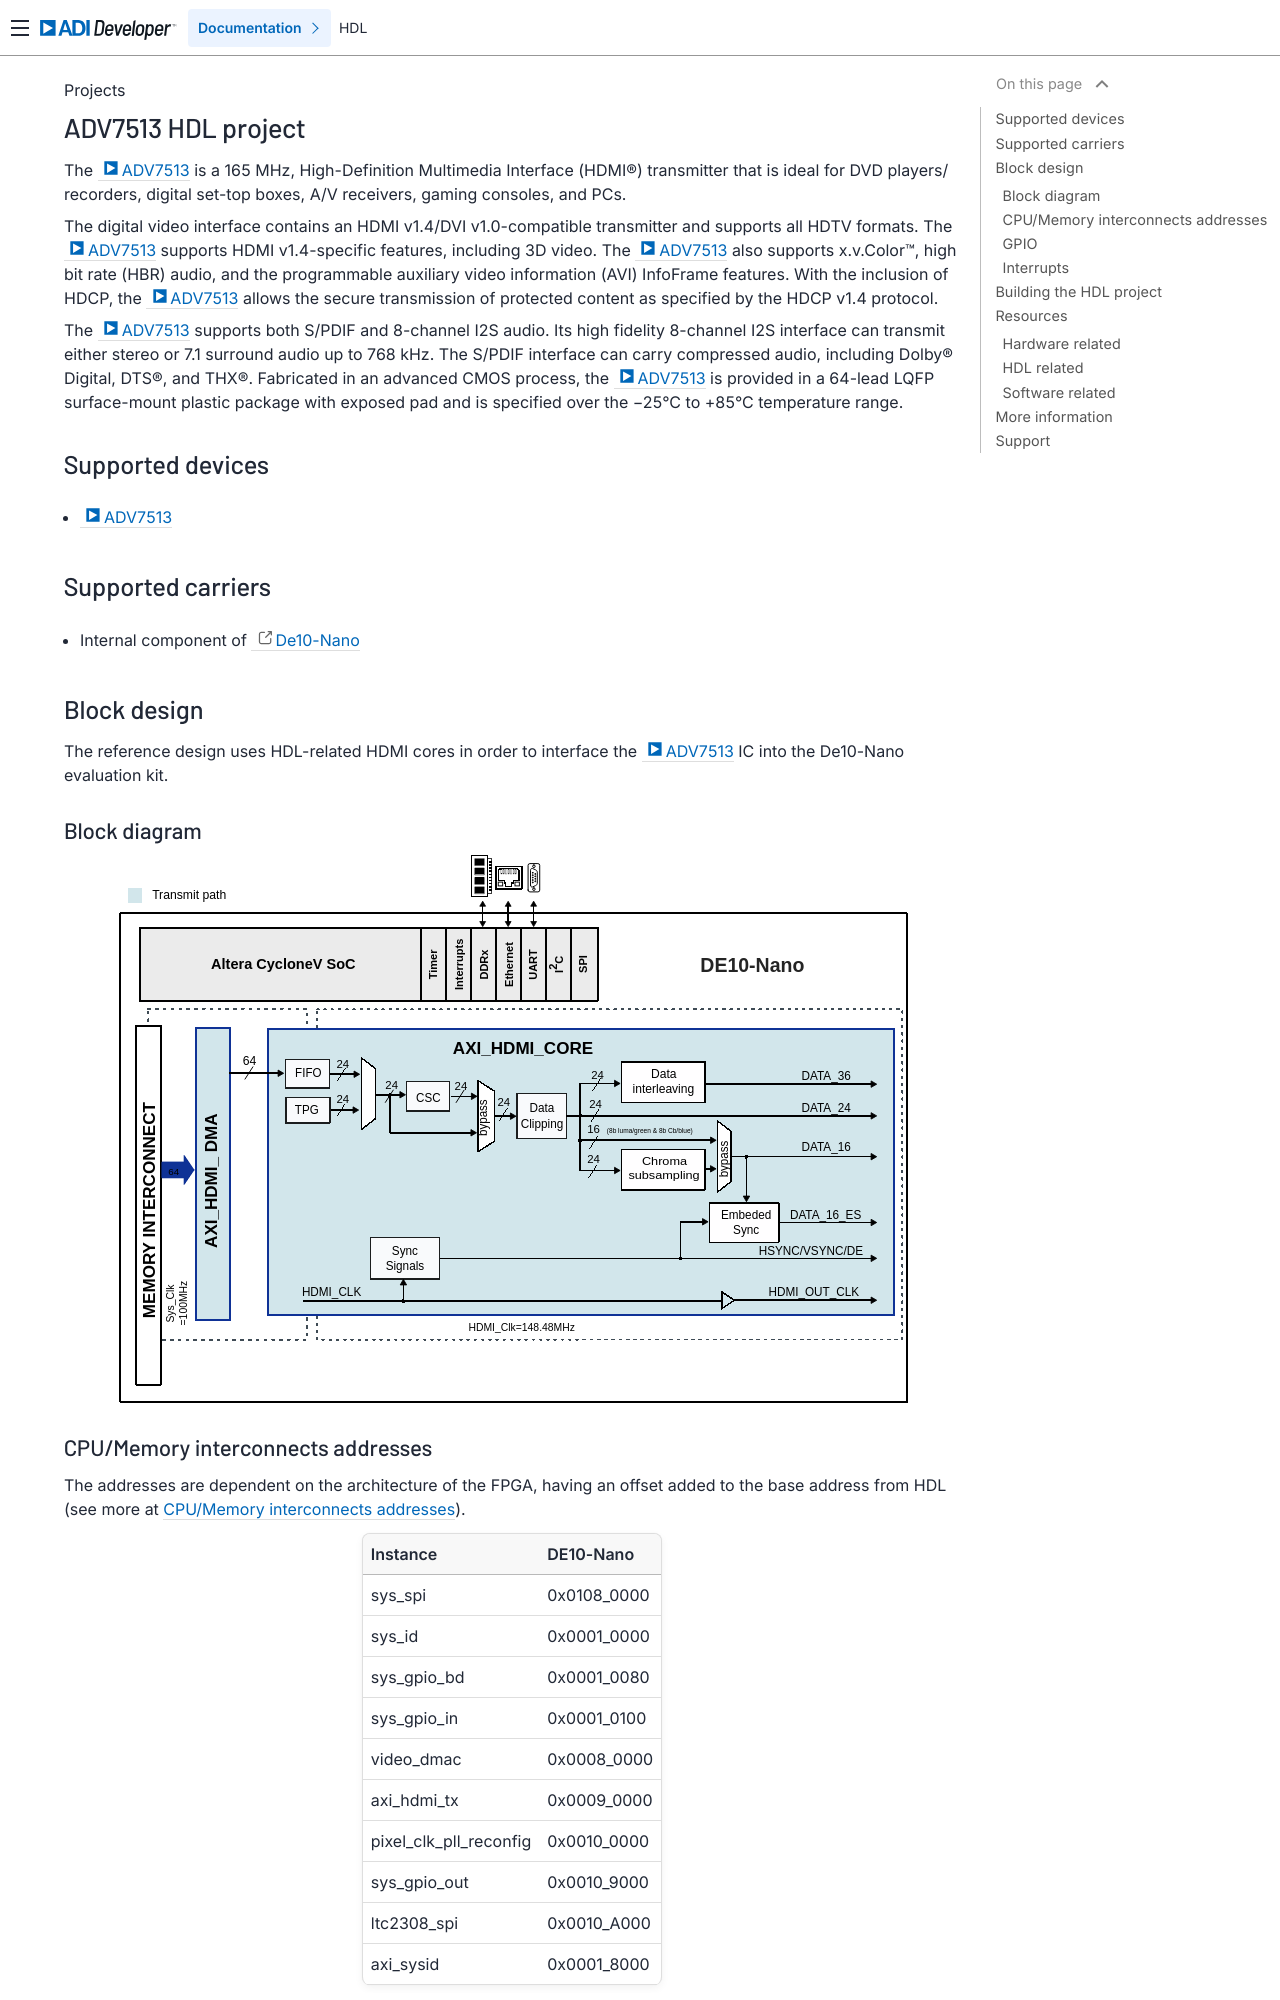

repository: analogdevicesinc/hdl · page: projects/adv7513/index.html · generator: sphinx

.. _adv7513:

ADV7513 HDL project
===============================================================================

The :adi:`ADV7513` is a 165 MHz, High-Definition Multimedia Interface (HDMI®)
transmitter that is ideal for DVD players/ recorders, digital set-top boxes,
A/V receivers, gaming consoles, and PCs.

The digital video interface contains an HDMI v1.4/DVI v1.0-compatible transmitter
and supports all HDTV formats. The :adi:`ADV7513` supports HDMI v1.4-specific
features, including 3D video. The :adi:`ADV7513` also supports x.v.Color™,
high bit rate (HBR) audio, and the programmable auxiliary video information
(AVI) InfoFrame features. With the inclusion of HDCP, the :adi:`ADV7513` allows
the secure transmission of protected content as specified by the HDCP v1.4 protocol.

The :adi:`ADV7513` supports both S/PDIF and 8-channel I2S audio. Its high
fidelity 8-channel I2S interface can transmit either stereo or 7.1 surround
audio up to 768 kHz. The S/PDIF interface can carry compressed audio, including
Dolby® Digital, DTS®, and THX®. Fabricated in an advanced CMOS process, the
:adi:`ADV7513` is provided in a 64-lead LQFP surface-mount plastic package
with exposed pad and is specified over the −25°C to +85°C temperature range.

Supported devices
-------------------------------------------------------------------------------

- :adi:`ADV7513`

Supported carriers
-------------------------------------------------------------------------------

- Internal component of :intel:`De10-Nano <content/www/us/en/developer/topic-technology/edge-5g/hardware/fpga-de10-nano.html>`

Block design
-------------------------------------------------------------------------------

The reference design uses HDL-related HDMI cores in order to interface the :adi:`ADV7513`
IC into the De10-Nano evaluation kit.

Block diagram
~~~~~~~~~~~~~~~~~~~~~~~~~~~~~~~~~~~~~~~~~~~~~~~~~~~~~~~~~~~~~~~~~~~~~~~~~~~~~~~

.. image:: adv7513_bd.svg
   :width: 800
   :align: center
   :alt: ADV7513 block diagram
